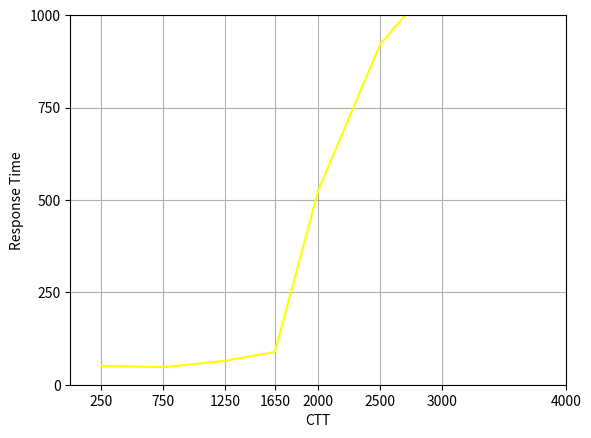

This figure's Python source:
import matplotlib.pyplot as plt

x = [250, 750, 1250, 1650, 2000, 2500, 3000, 4000]
y = [0, 250, 500, 750, 1000]
Response_Time = [50.95,47.458,64.696046,88.78114,525.740604,921.842684,1114.47055,1313.769061]
plt.xlim(0,4000)
plt.ylim(0,1000)
plt.plot(x, Response_Time,color='yellow')
plt.xlabel('CTT')
plt.ylabel('Response Time')
plt.xticks(x)  # Imposta i valori dell'asse x
plt.yticks(y)  # Imposta i valori dell'asse y
plt.grid(True)
plt.show()
